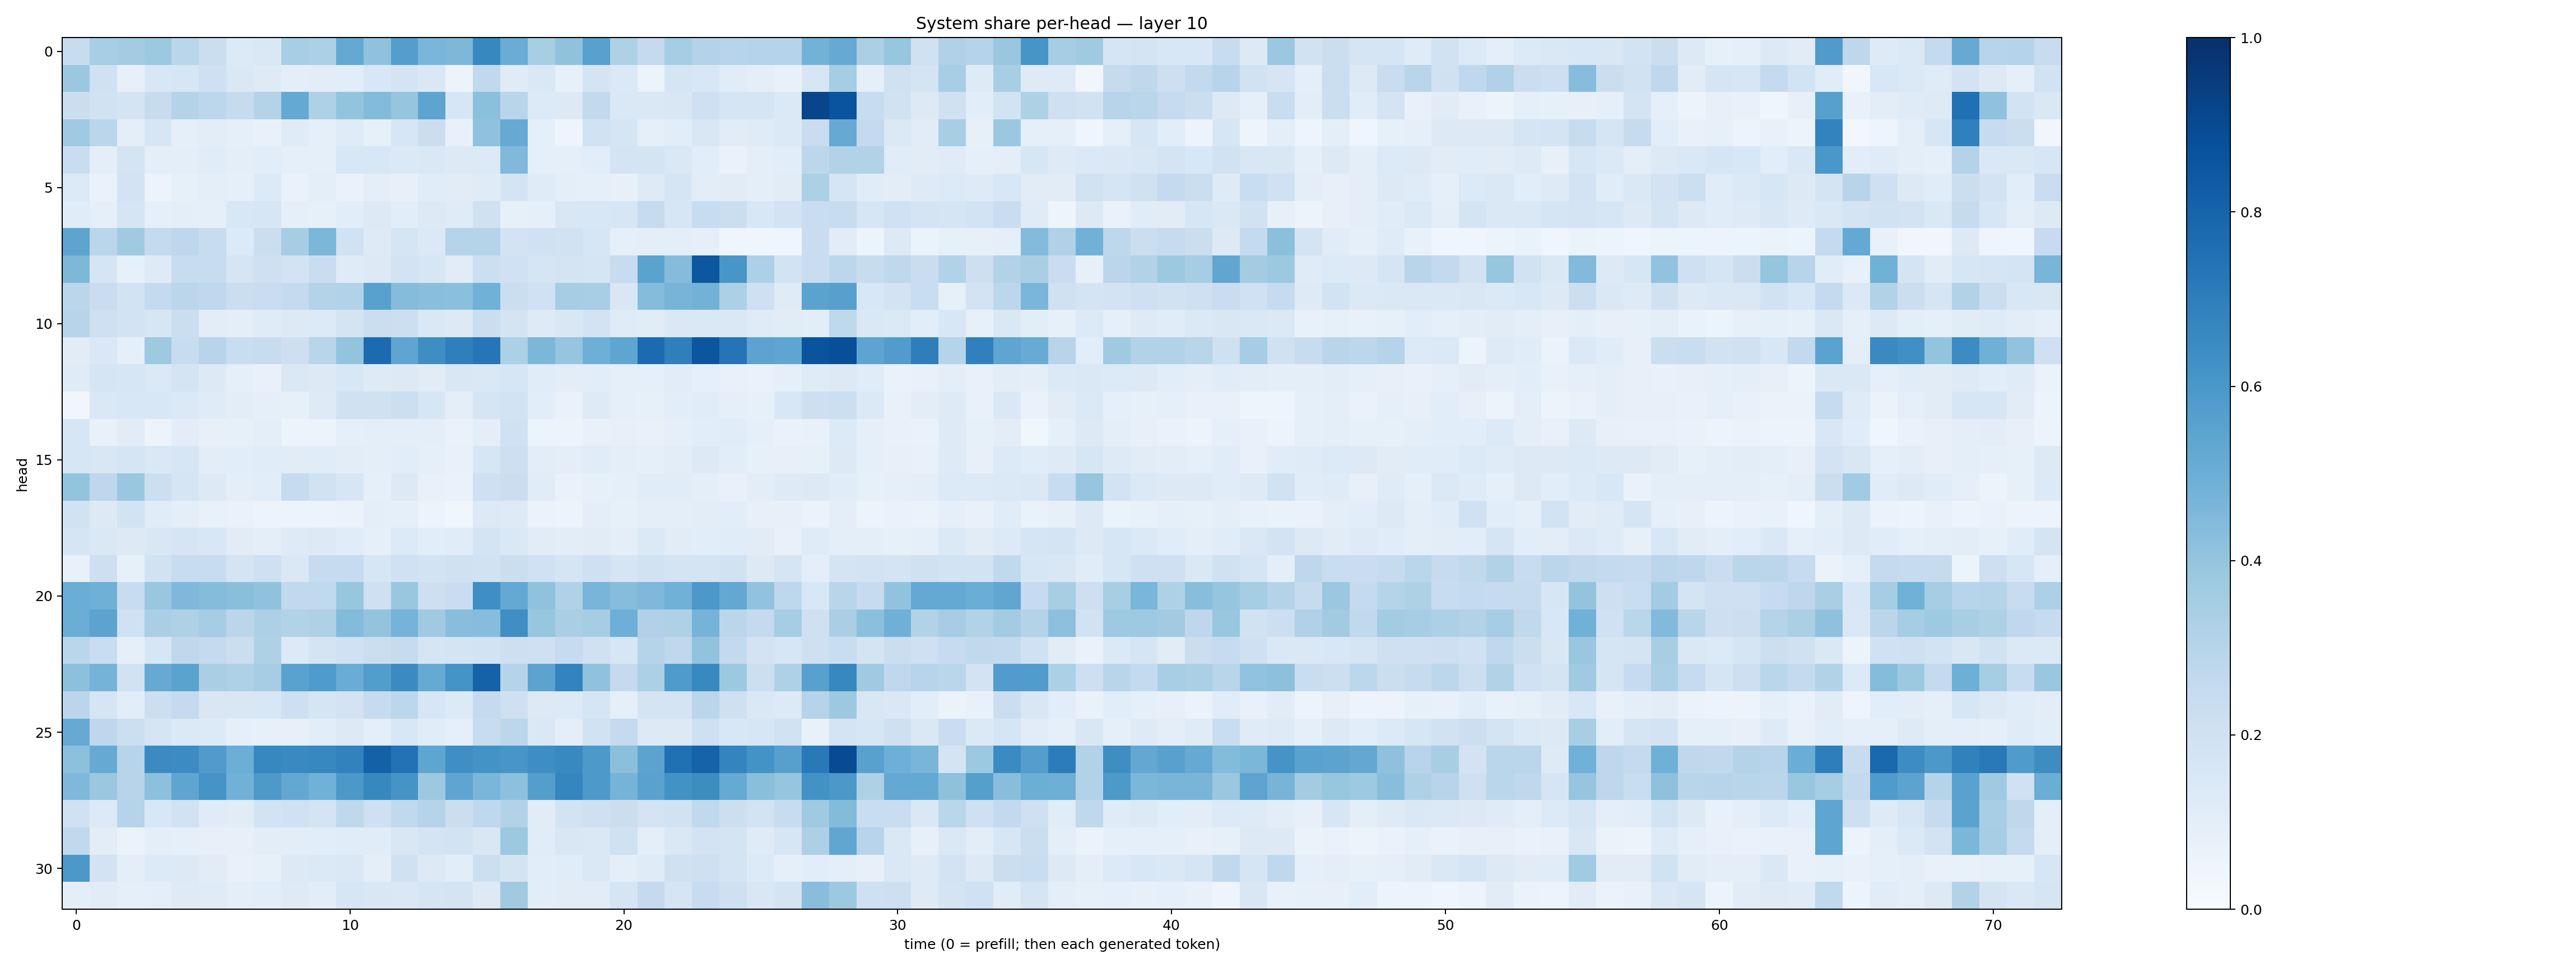

Values plotted in this chart, from the file beside it:
0.24017939, 0.34425935, 0.35885647, 0.37797332, 0.28702083, 0.22140273, 0.13519885, 0.14811596, 0.34553725, 0.32865638, 0.52173066, 0.4078267, 0.5700929, 0.464544, 0.4537502, 0.660627, 0.5046984, 0.34126848, 0.40679505, 0.5583262, 0.32336763, 0.25084528, 0.3529954, 0.3075357
0.3805, 0.2022, 0.08077, 0.1534, 0.1613, 0.2037, 0.1441, 0.1212, 0.09976, 0.1038, 0.1086, 0.1551, 0.1744, 0.1433, 0.05625, 0.2628, 0.1189, 0.1449, 0.08507, 0.1741, 0.1371, 0.05957, 0.1656, 0.1526
0.2226, 0.1918, 0.1753, 0.2364, 0.3062, 0.2785, 0.2446, 0.3062, 0.5225, 0.3225, 0.4022, 0.4375, 0.3959, 0.5391, 0.1592, 0.4217, 0.2913, 0.1364, 0.1287, 0.2587, 0.1472, 0.1456, 0.1522, 0.2033
0.3686, 0.282, 0.09748, 0.1636, 0.09129, 0.1026, 0.08884, 0.0778, 0.1177, 0.08677, 0.1187, 0.08391, 0.1611, 0.2213, 0.07425, 0.4076, 0.5142, 0.09007, 0.05071, 0.1911, 0.1666, 0.09127, 0.1075, 0.1495
0.2329, 0.09651, 0.1745, 0.09432, 0.09748, 0.116, 0.09545, 0.1066, 0.08708, 0.09345, 0.1562, 0.1529, 0.1389, 0.1473, 0.1303, 0.1352, 0.4466, 0.08732, 0.08888, 0.1091, 0.172, 0.1737, 0.141, 0.1075
0.1342, 0.06936, 0.1808, 0.05719, 0.08303, 0.09669, 0.08881, 0.1353, 0.06752, 0.09816, 0.06947, 0.09994, 0.08188, 0.1157, 0.1121, 0.1176, 0.1796, 0.1174, 0.09838, 0.09219, 0.0813, 0.1236, 0.1669, 0.1029
0.117, 0.09282, 0.1712, 0.09201, 0.1003, 0.09129, 0.1535, 0.1619, 0.08605, 0.08468, 0.1081, 0.1281, 0.108, 0.1323, 0.1178, 0.1964, 0.08562, 0.09105, 0.1499, 0.1526, 0.1623, 0.2439, 0.1605, 0.2393
0.5405, 0.2868, 0.3678, 0.2557, 0.2753, 0.2417, 0.1348, 0.2196, 0.3503, 0.4571, 0.1952, 0.1237, 0.167, 0.1384, 0.2972, 0.3022, 0.1834, 0.2012, 0.1926, 0.1607, 0.09048, 0.09582, 0.09913, 0.08771
0.4534, 0.1668, 0.0855, 0.124, 0.2387, 0.2351, 0.1645, 0.2058, 0.1806, 0.2287, 0.1199, 0.1262, 0.1824, 0.1637, 0.1112, 0.2176, 0.1997, 0.1685, 0.1795, 0.1641, 0.2414, 0.5504, 0.4343, 0.8496
0.2839, 0.2302, 0.1852, 0.2576, 0.2848, 0.2671, 0.2259, 0.2279, 0.2541, 0.3077, 0.3141, 0.5556, 0.4365, 0.4239, 0.4217, 0.4859, 0.2191, 0.2004, 0.3513, 0.3453, 0.1496, 0.4374, 0.4726, 0.4785
0.2952, 0.2067, 0.1804, 0.1578, 0.2265, 0.1039, 0.09781, 0.12, 0.1306, 0.1342, 0.1758, 0.2235, 0.2151, 0.1455, 0.1297, 0.2234, 0.176, 0.1213, 0.1503, 0.1805, 0.1176, 0.1102, 0.1453, 0.1426
0.1107, 0.1479, 0.08933, 0.3742, 0.2389, 0.2964, 0.2338, 0.2362, 0.2126, 0.2923, 0.3999, 0.7706, 0.5366, 0.6394, 0.6947, 0.7328, 0.3299, 0.4598, 0.3973, 0.4936, 0.536, 0.7723, 0.6917, 0.8538
0.1188, 0.1688, 0.158, 0.1389, 0.1754, 0.1251, 0.09099, 0.07427, 0.1406, 0.1317, 0.1524, 0.1223, 0.1297, 0.1111, 0.1497, 0.1429, 0.1632, 0.1166, 0.1048, 0.1062, 0.09023, 0.09016, 0.1125, 0.0914
0.03507, 0.1472, 0.153, 0.1528, 0.1405, 0.1207, 0.104, 0.09017, 0.08419, 0.1229, 0.1961, 0.1961, 0.2174, 0.1564, 0.09454, 0.1669, 0.1856, 0.1074, 0.06678, 0.1218, 0.09174, 0.08489, 0.1063, 0.1171
0.1609, 0.07725, 0.1122, 0.05543, 0.1021, 0.08175, 0.08206, 0.1014, 0.06006, 0.05929, 0.08784, 0.09399, 0.1002, 0.09749, 0.06958, 0.1004, 0.1999, 0.0604, 0.05143, 0.07653, 0.0801, 0.07727, 0.09134, 0.1061
0.1604, 0.1492, 0.1681, 0.1474, 0.1601, 0.1038, 0.1089, 0.1161, 0.1113, 0.1156, 0.1039, 0.09585, 0.1066, 0.0884, 0.07308, 0.1623, 0.2123, 0.102, 0.09818, 0.1151, 0.0998, 0.08946, 0.1042, 0.1315
0.3992, 0.277, 0.3835, 0.2152, 0.1704, 0.1301, 0.1008, 0.1061, 0.2434, 0.1896, 0.1574, 0.09268, 0.1265, 0.07559, 0.06819, 0.2087, 0.2222, 0.1157, 0.06733, 0.08239, 0.08816, 0.115, 0.1156, 0.09711
0.1909, 0.1319, 0.1871, 0.1169, 0.09909, 0.07793, 0.06926, 0.0564, 0.05983, 0.06237, 0.06485, 0.09378, 0.08615, 0.05518, 0.03519, 0.1297, 0.1224, 0.0649, 0.06229, 0.09441, 0.08465, 0.09839, 0.1004, 0.1031
0.1706, 0.145, 0.1315, 0.149, 0.1643, 0.1559, 0.1128, 0.09743, 0.1213, 0.1274, 0.1163, 0.09084, 0.1334, 0.1086, 0.1135, 0.1738, 0.1462, 0.1132, 0.1026, 0.1111, 0.09614, 0.1379, 0.1127, 0.109
0.0748, 0.214, 0.08329, 0.1894, 0.2396, 0.2415, 0.1753, 0.2056, 0.1468, 0.2453, 0.2484, 0.1582, 0.2, 0.1856, 0.1977, 0.189, 0.2228, 0.2003, 0.1692, 0.2094, 0.1672, 0.1948, 0.1724, 0.1772
0.5015, 0.4888, 0.2415, 0.3847, 0.4524, 0.4352, 0.423, 0.4093, 0.2654, 0.2651, 0.3918, 0.2033, 0.3873, 0.2126, 0.2271, 0.6364, 0.5234, 0.4092, 0.3198, 0.4654, 0.4319, 0.4495, 0.4853, 0.5943
0.5013, 0.545, 0.202, 0.3375, 0.3231, 0.3497, 0.282, 0.3273, 0.3107, 0.3238, 0.4385, 0.3994, 0.4743, 0.3677, 0.4265, 0.4307, 0.6356, 0.391, 0.3367, 0.3526, 0.4936, 0.3189, 0.3226, 0.474
0.2852, 0.2341, 0.08594, 0.1604, 0.2709, 0.2553, 0.2251, 0.3241, 0.1345, 0.1768, 0.1997, 0.2206, 0.2441, 0.1656, 0.1792, 0.187, 0.2145, 0.2042, 0.2479, 0.1961, 0.1608, 0.3007, 0.2726, 0.4027
0.4173, 0.4733, 0.1881, 0.512, 0.5484, 0.3388, 0.324, 0.3485, 0.5518, 0.5854, 0.5073, 0.5704, 0.6502, 0.5162, 0.6164, 0.8054, 0.2995, 0.5458, 0.6792, 0.4092, 0.2514, 0.3311, 0.5833, 0.6564
0.2828, 0.1656, 0.1064, 0.2175, 0.2524, 0.1508, 0.1513, 0.1529, 0.2145, 0.171, 0.1808, 0.2465, 0.2801, 0.1591, 0.1332, 0.2529, 0.2071, 0.1295, 0.1349, 0.1672, 0.08795, 0.1751, 0.1753, 0.2831
0.512, 0.2747, 0.2158, 0.1703, 0.137, 0.1333, 0.09307, 0.08324, 0.07835, 0.1083, 0.1269, 0.1005, 0.1552, 0.1149, 0.09104, 0.2349, 0.2799, 0.1411, 0.09785, 0.1887, 0.2538, 0.129, 0.1304, 0.2081
0.4147, 0.5141, 0.2931, 0.6496, 0.6452, 0.5803, 0.4993, 0.6605, 0.6554, 0.667, 0.6834, 0.8092, 0.7432, 0.5373, 0.6364, 0.6189, 0.6048, 0.638, 0.6589, 0.5904, 0.42, 0.5441, 0.753, 0.8035
0.452, 0.3808, 0.2953, 0.4146, 0.539, 0.6105, 0.4824, 0.591, 0.5247, 0.4847, 0.5953, 0.6624, 0.6123, 0.3788, 0.5379, 0.4637, 0.4175, 0.5694, 0.6718, 0.5917, 0.4741, 0.5536, 0.6226, 0.6409
0.1996, 0.1355, 0.3023, 0.1532, 0.1945, 0.1191, 0.1095, 0.185, 0.1999, 0.1787, 0.2708, 0.2081, 0.2643, 0.2982, 0.2257, 0.2656, 0.3091, 0.1115, 0.1843, 0.2071, 0.2264, 0.176, 0.1894, 0.2642
0.2651, 0.1052, 0.06579, 0.09479, 0.08656, 0.07815, 0.07939, 0.103, 0.1017, 0.1056, 0.1154, 0.1135, 0.1489, 0.1785, 0.1844, 0.1486, 0.3786, 0.117, 0.152, 0.1463, 0.1966, 0.09657, 0.1444, 0.1827
0.5962, 0.1807, 0.09988, 0.1329, 0.1286, 0.1132, 0.0737, 0.08389, 0.1321, 0.1374, 0.1417, 0.09945, 0.1964, 0.1274, 0.1065, 0.217, 0.1719, 0.1088, 0.1166, 0.1468, 0.0994, 0.1179, 0.1966, 0.2066
0.09459, 0.1117, 0.08944, 0.1004, 0.1223, 0.1175, 0.0941, 0.1056, 0.1249, 0.1064, 0.1586, 0.1518, 0.1437, 0.1656, 0.1787, 0.1328, 0.368, 0.1078, 0.1117, 0.1102, 0.165, 0.2538, 0.1645, 0.2352
